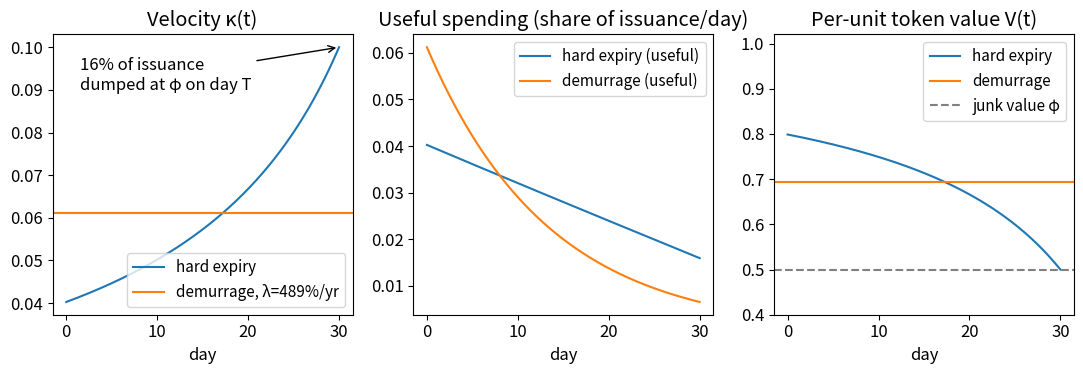

This figure's Python source: (Note: this script raises an exception after producing the figure.)
"""Hard expiry vs continuous demurrage for programmable money.

Per-unit value V of a token. Holders search for useful spending at intensity
kappa (cost kappa^2 / 2a per unit balance per day); a useful purchase is worth
1 per unit. A "junk" outlet (low-value goods / dumping on a secondary market)
is always available and is worth phi < 1 per unit. r is the time discount rate.

Hard expiry (tau = T - t remaining):
    dV/dtau = -r V + a (1 - V)^2 / 2,   V(0) = phi   (remaining balance dumped at T)
Demurrage lambda (stationary):
    (r + lambda) V = a (1 - V)^2 / 2
In both cases optimal velocity is kappa* = a (1 - V); for small r + lambda the
stationary case gives kappa* ~ sqrt(2 a (r + lambda)), a Baumol-Tobin-type
square-root rule.

Comparison: lambda is calibrated so that demurrage delivers the same average
velocity over [0, T] as the expiring voucher.
"""
import numpy as np
from scipy.integrate import solve_ivp
from scipy.optimize import brentq
import matplotlib
matplotlib.use("Agg")
import matplotlib.pyplot as plt

R = 0.04 / 365      # discount rate per day (~4%/yr)
A = 0.2             # search-efficiency parameter
PHI = 0.5           # value of junk spending per unit
T = 30              # voucher lifetime, days (default for the figure)
DT = 0.01


def expiry_value(tau_grid):
    sol = solve_ivp(lambda tau, v: -R * v + A * (1 - v) ** 2 / 2,
                    (0, tau_grid[-1]), [PHI], t_eval=tau_grid, rtol=1e-10, atol=1e-12)
    return sol.y[0]


def demurrage_value(lam):
    # positive root of (r+lam) V = a (1-V)^2 / 2 lying in (0, 1)
    f = lambda v: (R + lam) * v - A * (1 - v) ** 2 / 2
    return max(brentq(f, 0.0, 1.0), PHI)


def simulate_expiry(T=T):
    t = np.arange(0, T + DT, DT)
    v = expiry_value(T - t[::-1])[::-1]          # V as a function of calendar time
    kappa = A * (1 - v)
    m = np.exp(-np.concatenate([[0], np.cumsum(kappa[:-1] * DT)]))
    useful = kappa * m                            # spending flow on useful goods
    dumped_at_T = m[-1]                           # mass point at T
    return t, v, kappa, m, useful, dumped_at_T


def simulate_demurrage(lam, horizon):
    t = np.arange(0, horizon + DT, DT)
    v = demurrage_value(lam)
    kappa = A * (1 - v)
    m = np.exp(-(kappa + lam) * t)
    useful = kappa * m
    return t, v, kappa, m, useful


def compare(T):
    t_e, v_e, k_e, m_e, s_e, dump = simulate_expiry(T)
    k_avg = np.mean(k_e)
    lam = brentq(lambda l: A * (1 - demurrage_value(l)) - k_avg, 0.0, 1.0)
    t_d, v_d, k_d, m_d, s_d = simulate_demurrage(lam, T)
    return dict(T=T, lam=lam, useful_e=np.sum(s_e) * DT, dump=dump, junk_loss=(1 - PHI) * dump,
                peak_ratio=k_e[-1] / k_e[0], v_min=v_e.min(), v_max=v_e.max(),
                useful_d=np.sum(s_d) * DT, left_d=m_d[-1], burned_d=1 - m_d[-1] - np.sum(s_d) * DT,
                v_d=v_d, k_d=k_d), (t_e, v_e, k_e, s_e, t_d, v_d, k_d, s_d)


def main():
    global PHI, A
    print("T  | expiry: useful  junk-dump  junk-loss  kappa_T/kappa_0  V range   "
          "| demurrage (same avg velocity): lambda/yr  useful  burned  still held  V")
    for horizon in (7, 14, 30, 90):
        c, _ = compare(horizon)
        print(f"{horizon:<3}| {c['useful_e']:.3f}  {c['dump']:.3f}  {c['junk_loss']:.3f}  {c['peak_ratio']:.1f}"
              f"  {c['v_min']:.2f}-{c['v_max']:.2f} | {c['lam'] * 365:7.0%}  {c['useful_d']:.3f}"
              f"  {c['burned_d']:.3f}  {c['left_d']:.3f}  {c['v_d']:.3f}")

    print("\nmonetary-policy-scale demurrage (no expiry): velocity relative to lambda = 0")
    k0 = A * (1 - demurrage_value(0.0))
    for lam_yr in (0.005, 0.01, 0.02, 0.03, 0.05):
        k = A * (1 - demurrage_value(lam_yr / 365))
        print(f"  lambda = {lam_yr:.1%}/yr: velocity x{k / k0:.2f}"
              f"  (sqrt rule predicts x{np.sqrt((R + lam_yr / 365) / R):.2f})")

    print("\nsensitivity at T = 30 days (junk value phi, search efficiency a)")
    base = (PHI, A)
    for phi, a in ((0.3, 0.2), (0.5, 0.2), (0.7, 0.2), (0.5, 0.1), (0.5, 0.4)):
        PHI, A = phi, a
        c, _ = compare(30)
        print(f"  phi={phi:.1f} a={a:.1f}: expiry useful {c['useful_e']:.2f}, dumped {c['dump']:.2f},"
              f" waste {c['junk_loss']:.2f}, V {c['v_min']:.2f}-{c['v_max']:.2f} | demurrage lambda"
              f" {c['lam'] * 365:.0%}/yr, useful {c['useful_d']:.2f}, burned {c['burned_d']:.2f}")
    PHI, A = base

    c, (t_e, v_e, k_e, s_e, t_d, v_d, k_d, s_d) = compare(T)
    plt.rcParams.update({"font.size": 12})
    fig, ax = plt.subplots(1, 3, figsize=(11, 3.9))
    ax[0].plot(t_e, k_e, label="hard expiry")
    ax[0].axhline(k_d, color="C1", label=f"demurrage, λ={c['lam']*365:.0%}/yr")
    ax[0].annotate(f"{c['dump']:.0%} of issuance\ndumped at φ on day T", xy=(T, k_e[-1]),
                   xytext=(T * 0.05, k_e[-1] * 0.9), arrowprops=dict(arrowstyle="->"))
    ax[0].set(title="Velocity κ(t)", xlabel="day")
    ax[0].legend(loc="lower right", fontsize=11)
    ax[1].plot(t_e, s_e, label="hard expiry (useful)")
    ax[1].plot(t_d, s_d, label="demurrage (useful)")
    ax[1].set(title="Useful spending (share of issuance/day)", xlabel="day")
    ax[1].legend(fontsize=11)
    ax[2].plot(t_e, v_e, label="hard expiry")
    ax[2].axhline(v_d, color="C1", label="demurrage")
    ax[2].axhline(PHI, color="grey", ls="--", label="junk value φ")
    ax[2].set(title="Per-unit token value V(t)", xlabel="day", ylim=(0.4, 1.02))
    ax[2].legend(fontsize=11)
    fig.tight_layout()
    fig.savefig("figures/expiry_vs_demurrage.png", dpi=150)
    fig.savefig("figures/expiry_vs_demurrage.pdf")


if __name__ == "__main__":
    main()
